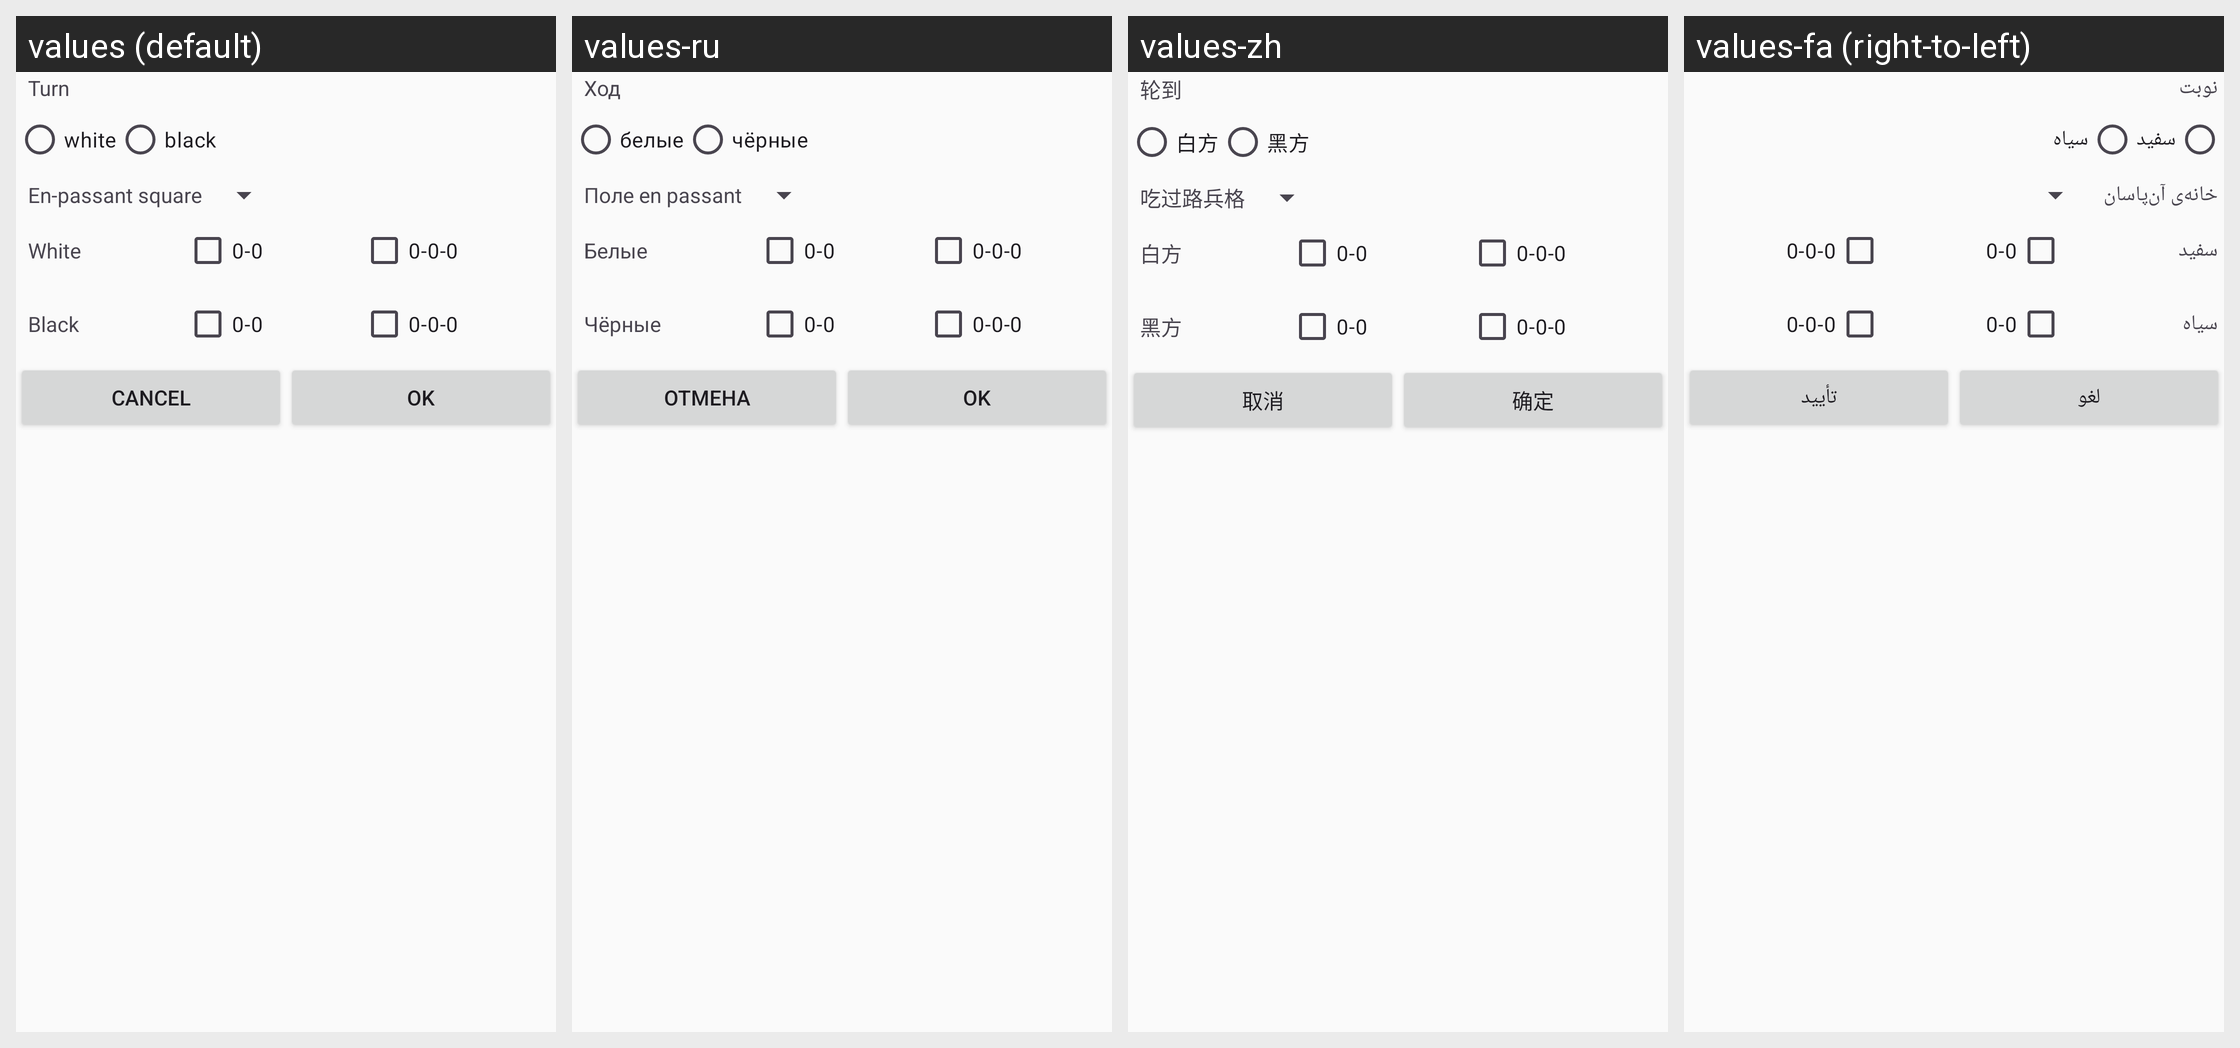

The Android screen above is rendered under several locales of the same app. Produce the string resources it draws, with the default and per-locale values.
Android screen res/layout/setup_options.xml rendered under 4 locales, left to right: values (default), values-ru, values-zh, values-fa (right-to-left). Device: Nexus 5 (rendered at 1080×1920; each locale shown at half size, 540×960, under a caption strip naming it); theme ChessTheme.
Other locales in the repository, not shown: values-ar, values-de, values-es, values-fr, values-it, values-nl, values-pt, values-ro, values-tr, values-zh-rTW.
Strings drawn on this screen, with the default value and each locale's value (text and hints the layout hard-codes, and strings that could not be matched under every locale, appear in the picture but are not listed):

msg_setup_turn
  values: Turn
  values-ru: Ход
  values-zh: 轮到
  values-fa: نوبت

msg_setup_turn_white
  values: white
  values-ru: белые
  values-zh: 白方
  values-fa: سفید

msg_setup_turn_black
  values: black
  values-ru: чёрные
  values-zh: 黑方
  values-fa: سیاه

msg_setup_enpassant
  values: En-passant square
  values-ru: Поле en passant
  values-zh: 吃过路兵格
  values-fa: خانه‌ی آن‌پاسان

msg_setup_castle_white
  values: White
  values-ru: Белые
  values-zh: 白方
  values-fa: سفید

msg_setup_castle_black
  values: Black
  values-ru: Чёрные
  values-zh: 黑方
  values-fa: سیاه

button_cancel
  values: Cancel
  values-ru: Отмена
  values-zh: 取消
  values-fa: لغو

button_ok
  values: OK
  values-ru: OK
  values-zh: 确定
  values-fa: تأیید
